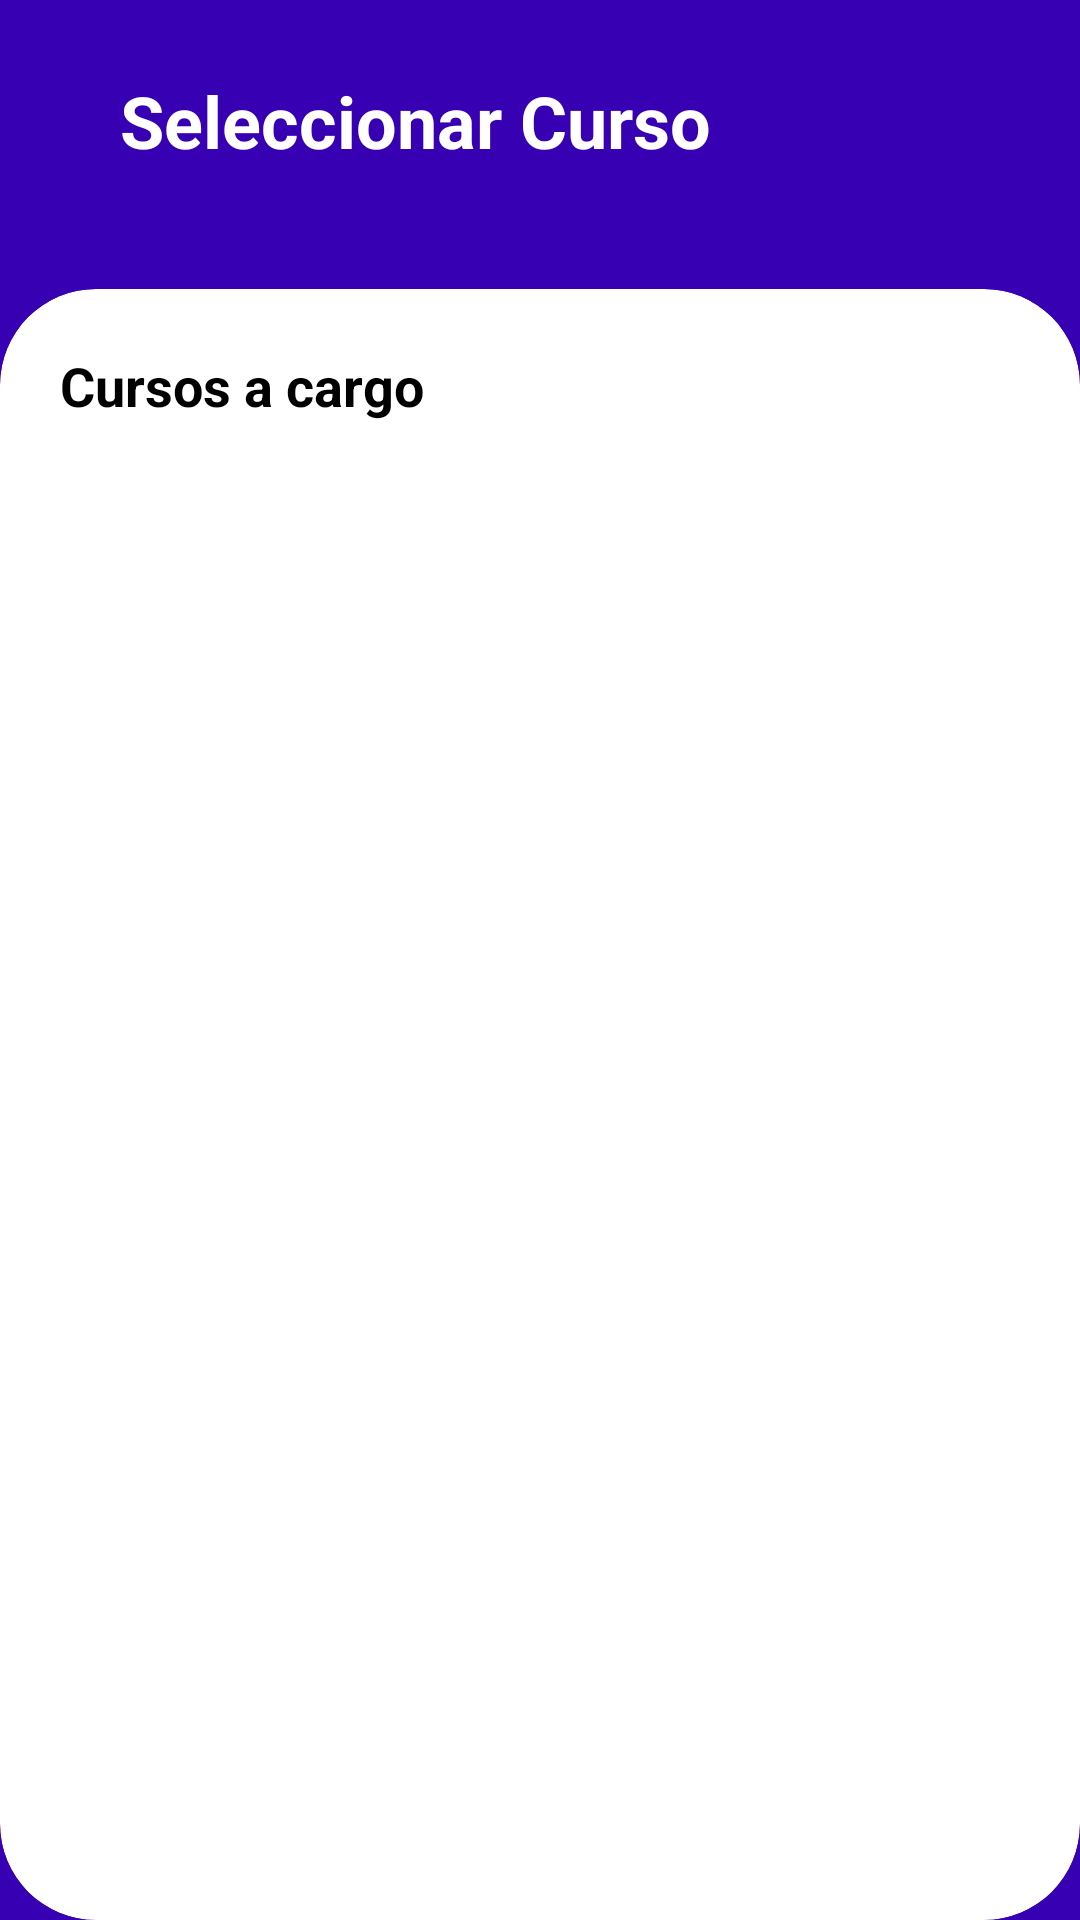

Reconstruct the res/layout file that produces this screen, plus the resources it refers to.
<!-- AndroidManifest.xml: application theme Theme.AcademicApp -->
<!-- res/layout/activity_seleccionar_curso_nota.xml -->
<?xml version="1.0" encoding="utf-8"?>
<androidx.constraintlayout.widget.ConstraintLayout
    xmlns:android="http://schemas.android.com/apk/res/android"
    xmlns:app="http://schemas.android.com/apk/res-auto"
    xmlns:tools="http://schemas.android.com/tools"
    android:layout_width="match_parent"
    android:layout_height="match_parent"
    android:background="@color/colorPrimaryDark">

    <LinearLayout
        android:id="@+id/layoutHeader"
        android:layout_width="match_parent"
        android:layout_height="wrap_content"
        android:orientation="horizontal"
        android:padding="24dp"
        app:layout_constraintTop_toTopOf="parent">

        <ImageButton
            android:id="@+id/btnBack"
            android:layout_width="wrap_content"
            android:layout_height="wrap_content"
            android:background="@android:color/transparent"
            android:src="@drawable/ic_back"
            app:tint="@color/white" />

        <TextView
            android:layout_width="wrap_content"
            android:layout_height="wrap_content"
            android:layout_marginStart="16dp"
            android:text="Seleccionar Curso"
            android:textColor="@color/colorTextWhite"
            android:textSize="24sp"
            android:textStyle="bold" />

    </LinearLayout>

    <androidx.cardview.widget.CardView
        android:layout_width="match_parent"
        android:layout_height="0dp"
        app:cardCornerRadius="32dp"
        app:cardElevation="0dp"
        android:layout_marginTop="16dp"
        app:layout_constraintBottom_toBottomOf="parent"
        app:layout_constraintTop_toBottomOf="@id/layoutHeader">

        <androidx.constraintlayout.widget.ConstraintLayout
            android:layout_width="match_parent"
            android:layout_height="match_parent"
            android:padding="20dp">

            <TextView
                android:id="@+id/tvListaTitulo"
                android:layout_width="wrap_content"
                android:layout_height="wrap_content"
                android:text="Cursos a cargo"
                android:textColor="@color/colorTextPrimary"
                android:textSize="18sp"
                android:textStyle="bold"
                app:layout_constraintTop_toTopOf="parent"
                app:layout_constraintStart_toStartOf="parent" />

            <androidx.recyclerview.widget.RecyclerView
                android:id="@+id/rvCursos"
                android:layout_width="match_parent"
                android:layout_height="0dp"
                android:layout_marginTop="16dp"
                app:layout_constraintBottom_toBottomOf="parent"
                app:layout_constraintTop_toBottomOf="@+id/tvListaTitulo"
                tools:listitem="@layout/item_curso_profesor" />

        </androidx.constraintlayout.widget.ConstraintLayout>
    </androidx.cardview.widget.CardView>
</androidx.constraintlayout.widget.ConstraintLayout>
<!-- res/layout/item_curso_profesor.xml (included above) -->
<?xml version="1.0" encoding="utf-8"?>
<androidx.cardview.widget.CardView
    xmlns:android="http://schemas.android.com/apk/res/android"
    xmlns:app="http://schemas.android.com/apk/res-auto"
    android:layout_width="match_parent"
    android:layout_height="wrap_content"
    android:layout_marginBottom="12dp"
    app:cardCornerRadius="16dp"
    app:cardElevation="2dp">

    <LinearLayout
        android:layout_width="match_parent"
        android:layout_height="wrap_content"
        android:gravity="center_vertical"
        android:orientation="horizontal"
        android:padding="16dp">

        <TextView
            android:id="@+id/tvCursoIcono"
            android:layout_width="wrap_content"
            android:layout_height="wrap_content"
            android:text="📚"
            android:textSize="24sp" />

        <LinearLayout
            android:layout_width="0dp"
            android:layout_height="wrap_content"
            android:layout_marginStart="16dp"
            android:layout_weight="1"
            android:orientation="vertical">

            <TextView
                android:id="@+id/tvCursoNombre"
                android:layout_width="wrap_content"
                android:layout_height="wrap_content"
                android:text="Nombre del Curso"
                android:textColor="@color/colorTextPrimary"
                android:textSize="16sp"
                android:textStyle="bold" />

            <TextView
                android:id="@+id/tvGradoCurso"
                android:layout_width="wrap_content"
                android:layout_height="wrap_content"
                android:text="Grado"
                android:textColor="@color/colorTextSecondary"
                android:textSize="14sp" />

        </LinearLayout>

        <ImageView
            android:layout_width="wrap_content"
            android:layout_height="wrap_content"
            android:src="@drawable/ic_arrow_forward" />

    </LinearLayout>
</androidx.cardview.widget.CardView>
<!-- resources referenced by this layout -->
<resources>
  <color name="colorPrimaryDark">#3700B3</color>
  <color name="colorTextPrimary">#000000</color>
  <color name="colorTextSecondary">#808080</color>
  <color name="colorTextWhite">#FFFFFF</color>
  <color name="white">#FFFFFFFF</color>
  <style name="Theme.AcademicApp" parent="Theme.MaterialComponents.DayNight.NoActionBar">
          <item name="colorPrimary">@color/colorPrimary</item>
          <item name="colorPrimaryVariant">@color/colorPrimaryDark</item>
          <item name="colorSecondary">@color/colorAccent</item>
          <item name="android:colorBackground">@color/colorBackground</item>
          <item name="android:windowBackground">@color/colorBackground</item>
          <item name="android:statusBarColor">@color/colorPrimaryDark</item>
          <item name="android:navigationBarColor">@color/colorSurface</item>
      </style>
  <color name="colorPrimary">#6200EE</color>
  <color name="colorAccent">#03DAC6</color>
  <color name="colorBackground">#FFFFFF</color>
  <color name="colorSurface">#FFFFFF</color>
</resources>
